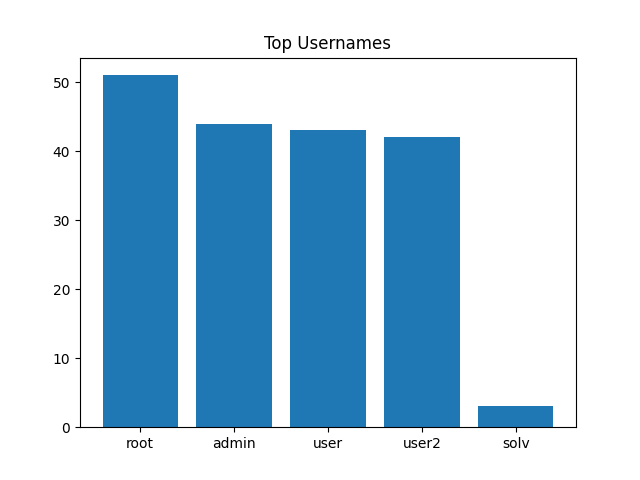

Source data for this figure (header and first rows):
Username, Count
root, 51
admin, 44
user, 43
user2, 42
solv, 3
sol, 1
solana, 1
ethereum, 1
git, 1
postgres, 1
